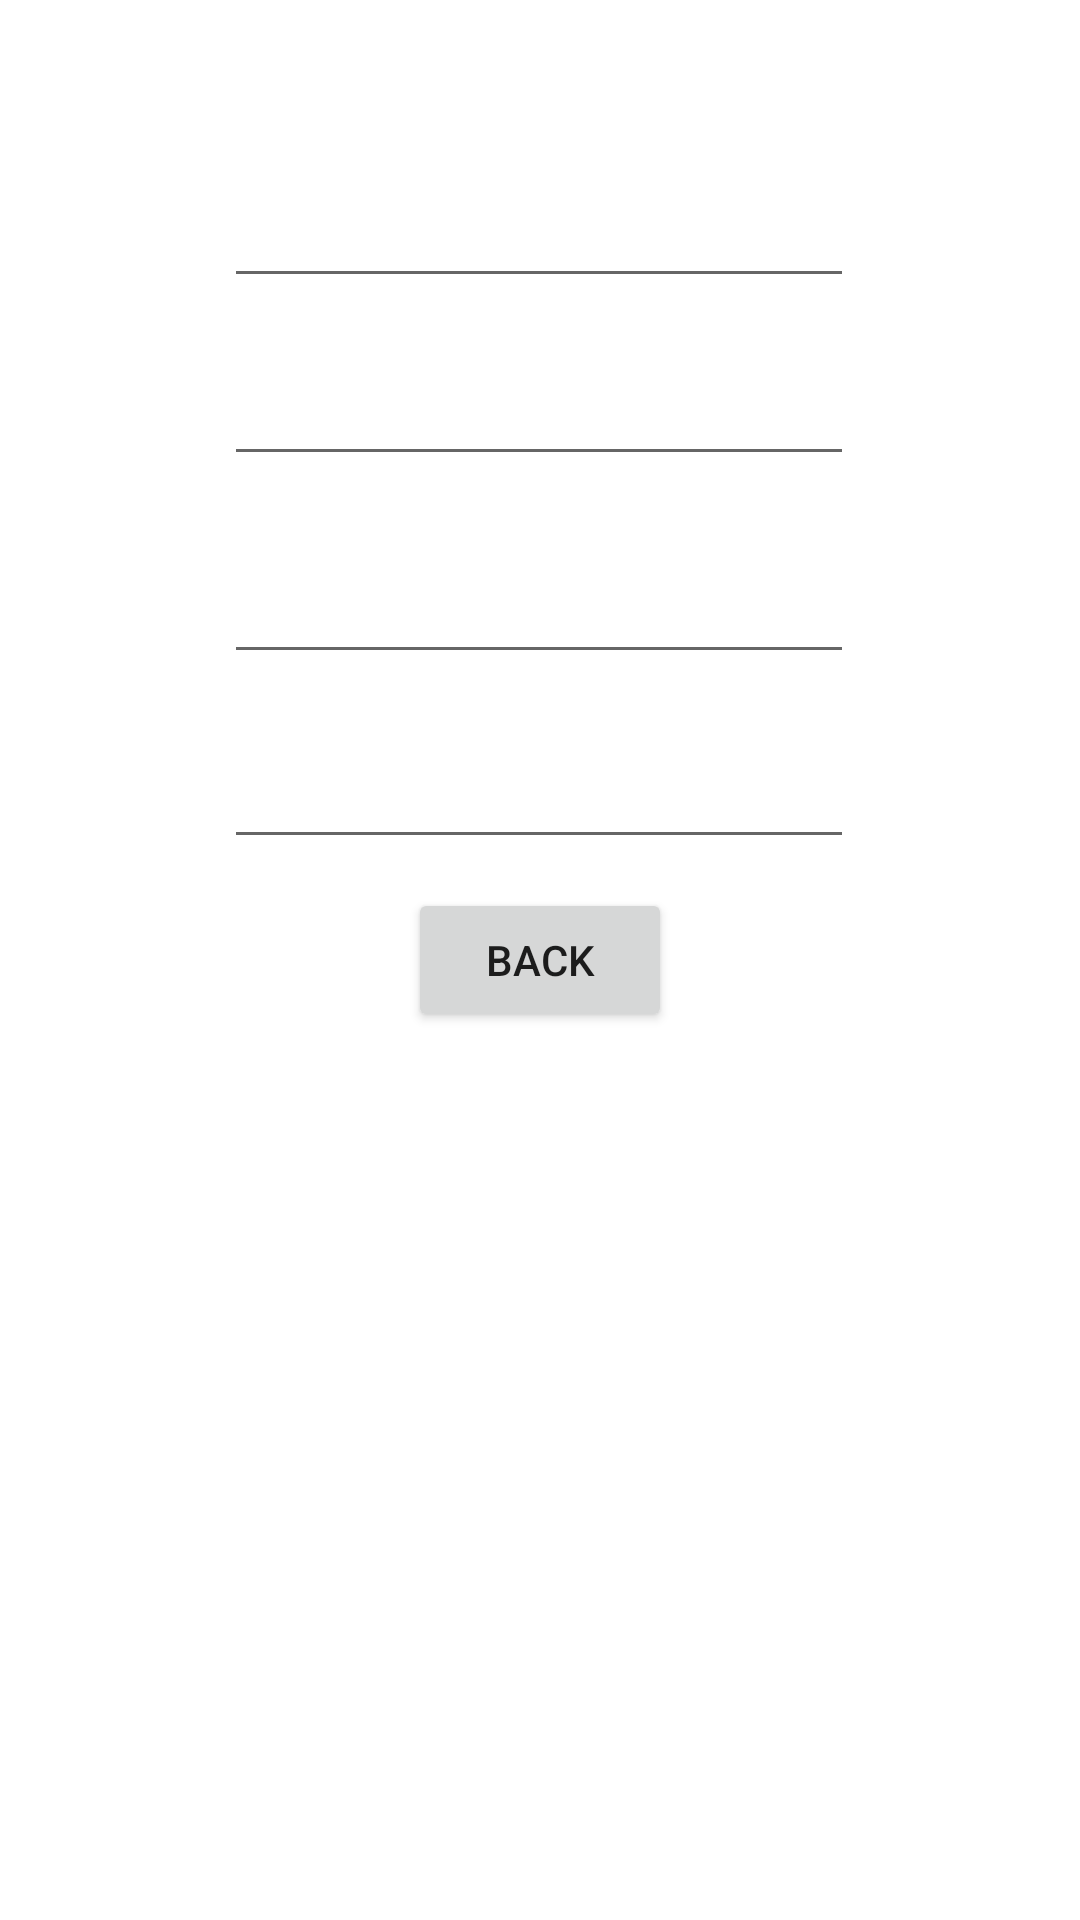

Write the Android layout XML for this screen, with the resource values it uses.
<!-- AndroidManifest.xml: application theme Theme.LocationClient -->
<!-- res/layout/activity_account.xml -->
<?xml version="1.0" encoding="utf-8"?>
<androidx.constraintlayout.widget.ConstraintLayout xmlns:android="http://schemas.android.com/apk/res/android"
    xmlns:app="http://schemas.android.com/apk/res-auto"
    xmlns:tools="http://schemas.android.com/tools"
    android:layout_width="match_parent"
    android:layout_height="match_parent"
    tools:context=".Activities.UserDetailsActivity">

    <EditText
        android:id="@+id/editTextIdDetail"
        android:layout_width="wrap_content"
        android:layout_height="wrap_content"
        android:ems="10"
        android:inputType="textPersonName"
        app:layout_constraintBottom_toBottomOf="parent"
        app:layout_constraintEnd_toEndOf="parent"
        app:layout_constraintHorizontal_bias="0.497"
        app:layout_constraintStart_toStartOf="parent"
        app:layout_constraintTop_toTopOf="parent"
        app:layout_constraintVertical_bias="0.097" />

    <EditText
        android:id="@+id/editTextFirstNameDetail"
        android:layout_width="wrap_content"
        android:layout_height="wrap_content"
        android:ems="10"
        android:inputType="textPersonName"
        app:layout_constraintBottom_toBottomOf="parent"
        app:layout_constraintEnd_toEndOf="parent"
        app:layout_constraintHorizontal_bias="0.497"
        app:layout_constraintStart_toStartOf="parent"
        app:layout_constraintTop_toTopOf="parent"
        app:layout_constraintVertical_bias="0.196" />

    <EditText
        android:id="@+id/editTextLastNameDetail"
        android:layout_width="wrap_content"
        android:layout_height="wrap_content"
        android:ems="10"
        android:inputType="textPersonName"
        app:layout_constraintBottom_toBottomOf="parent"
        app:layout_constraintEnd_toEndOf="parent"
        app:layout_constraintHorizontal_bias="0.497"
        app:layout_constraintStart_toStartOf="parent"
        app:layout_constraintTop_toTopOf="parent"
        app:layout_constraintVertical_bias="0.306" />

    <EditText
        android:id="@+id/editTextEmailDetail"
        android:layout_width="wrap_content"
        android:layout_height="wrap_content"
        android:ems="10"
        android:inputType="textPersonName"
        app:layout_constraintBottom_toBottomOf="parent"
        app:layout_constraintEnd_toEndOf="parent"
        app:layout_constraintHorizontal_bias="0.497"
        app:layout_constraintStart_toStartOf="parent"
        app:layout_constraintTop_toTopOf="parent"
        app:layout_constraintVertical_bias="0.409" />

    <Button
        android:id="@+id/buttonBack"
        android:layout_width="wrap_content"
        android:layout_height="wrap_content"
        android:text="Back"
        app:layout_constraintBottom_toBottomOf="parent"
        app:layout_constraintEnd_toEndOf="parent"
        app:layout_constraintStart_toStartOf="parent"
        app:layout_constraintTop_toTopOf="parent" />
</androidx.constraintlayout.widget.ConstraintLayout>
<!-- resources referenced by this layout -->
<resources>
  <style name="Theme.LocationClient" parent="Theme.MaterialComponents.DayNight.DarkActionBar">
          
          <item name="colorPrimary">@color/purple_500</item>
          <item name="colorPrimaryVariant">@color/purple_700</item>
          <item name="colorOnPrimary">@color/white</item>
          
          <item name="colorSecondary">@color/teal_200</item>
          <item name="colorSecondaryVariant">@color/teal_700</item>
          <item name="colorOnSecondary">@color/black</item>
          
          <item name="android:statusBarColor" tools:targetApi="l">?attr/colorPrimaryVariant</item>
          
      </style>
  <!-- not gathered from this repository: default colours our renderer supplied (Android Studio template values) -->
  <color name="purple_500">#FF6200EE</color>
  <color name="purple_700">#FF3700B3</color>
  <color name="teal_200">#FF03DAC5</color>
  <color name="teal_700">#FF018786</color>
  <color name="black">#FF000000</color>
  <color name="white">#FFFFFFFF</color>
</resources>
